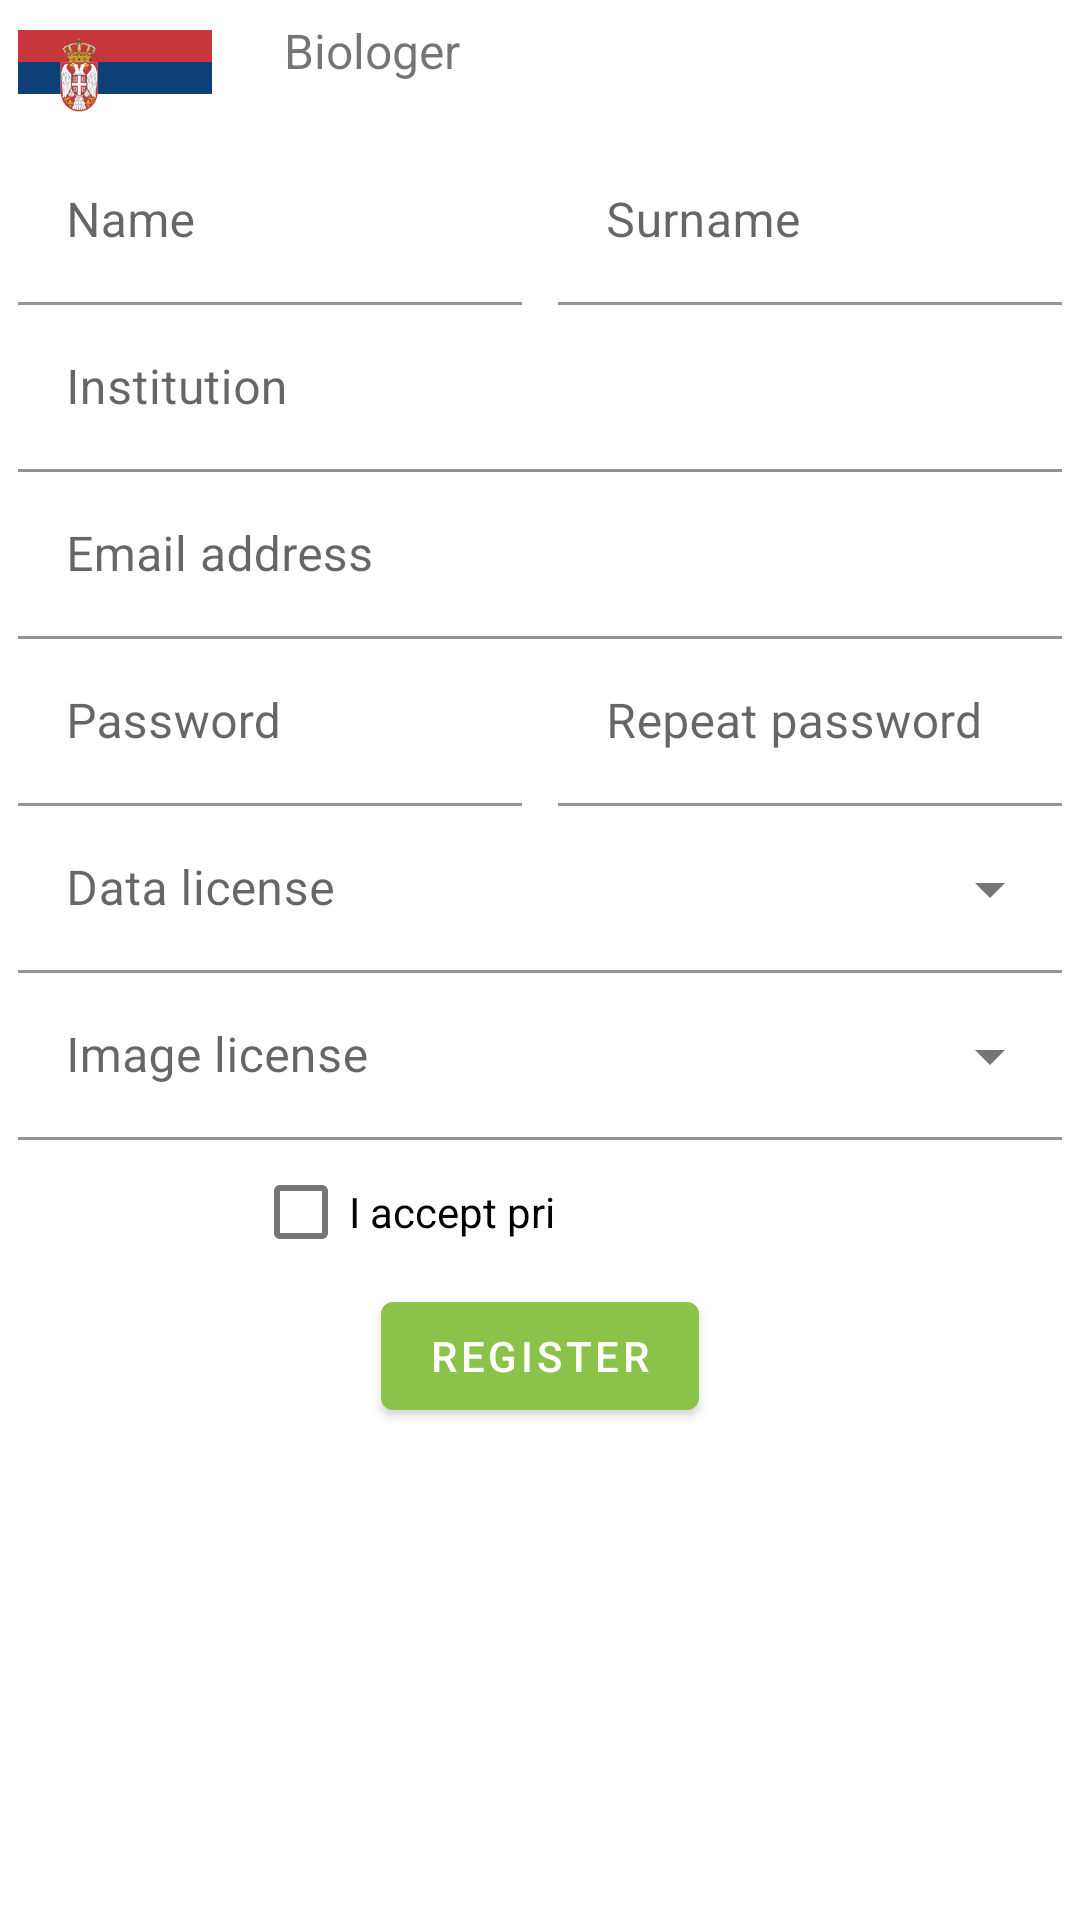

Produce the Android XML layout that renders to this screen, including the resource entries it uses.
<!-- AndroidManifest.xml: application theme Theme.Biologer.Main -->
<!-- res/layout/activity_register.xml -->
<ScrollView
    xmlns:android="http://schemas.android.com/apk/res/android"
    xmlns:app="http://schemas.android.com/apk/res-auto"
    android:layout_width="match_parent"
    android:layout_height="match_parent">

    <androidx.appcompat.widget.LinearLayoutCompat
        android:layout_width="match_parent"
        android:layout_height="wrap_content"
        android:orientation="vertical"
        android:layout_gravity="top"
        android:gravity="top">

        <androidx.appcompat.widget.LinearLayoutCompat
            android:layout_width="match_parent"
            android:layout_height="wrap_content"
            android:layout_marginTop="6dp"
            android:layout_marginStart="6dp"
            android:layout_marginEnd="6dp"
            android:orientation="horizontal">
            <ImageView
                android:layout_width="0dp"
                android:layout_weight="1"
                android:layout_height="40dp"
                android:layout_marginEnd="24dp"
                android:layout_gravity="center_vertical"
                android:id="@+id/flag"
                android:src="@drawable/flag_serbia"
                android:contentDescription="@string/serbian_flag">
            </ImageView>

            <TextView
                android:layout_width="0dp"
                android:layout_weight="4"
                android:layout_height="wrap_content"
                android:id="@+id/register_message"
                android:textSize="16sp"
                android:text="@string/Biologer"/>
        </androidx.appcompat.widget.LinearLayoutCompat>

        <androidx.appcompat.widget.LinearLayoutCompat
            android:orientation="horizontal"
            android:layout_width="match_parent"
            android:layout_height="wrap_content">

            <com.google.android.material.textfield.TextInputLayout
                android:id="@+id/editTextLayout_name"
                android:layout_width="0dp"
                android:layout_weight="1"
                android:layout_height="wrap_content"
                app:boxBackgroundColor="@android:color/transparent">
                <com.google.android.material.textfield.TextInputEditText
                    android:id="@+id/editText_name"
                    android:layout_width="match_parent"
                    android:layout_height="match_parent"
                    android:layout_marginStart="6dp"
                    android:layout_marginEnd="6dp"
                    android:hint="@string/name"/>
            </com.google.android.material.textfield.TextInputLayout>

            <com.google.android.material.textfield.TextInputLayout
                android:id="@+id/editTextLayout_surname"
                android:layout_width="0dp"
                android:layout_weight="1"
                android:layout_height="wrap_content"
                app:boxBackgroundColor="@android:color/transparent">
                <com.google.android.material.textfield.TextInputEditText
                    android:id="@+id/editText_surname"
                    android:layout_width="match_parent"
                    android:layout_height="match_parent"
                    android:layout_marginStart="6dp"
                    android:layout_marginEnd="6dp"
                    android:hint="@string/surname"/>
            </com.google.android.material.textfield.TextInputLayout>

        </androidx.appcompat.widget.LinearLayoutCompat>

        <com.google.android.material.textfield.TextInputLayout
            android:layout_width="match_parent"
            android:layout_height="wrap_content"
            app:boxBackgroundColor="@android:color/transparent">
            <com.google.android.material.textfield.TextInputEditText
                android:id="@+id/editText_institution"
                android:layout_width="match_parent"
                android:layout_height="wrap_content"
                android:layout_marginStart="6dp"
                android:layout_marginEnd="6dp"
                android:maxLength="100"
                android:hint="@string/institution"/>
        </com.google.android.material.textfield.TextInputLayout>

        <com.google.android.material.textfield.TextInputLayout
            android:id="@+id/editTextLayout_email"
            android:layout_width="match_parent"
            android:layout_height="wrap_content"
            app:boxBackgroundColor="@android:color/transparent">
            <com.google.android.material.textfield.TextInputEditText
                android:id="@+id/editText_email"
                android:layout_width="match_parent"
                android:layout_height="wrap_content"
                android:layout_marginStart="6dp"
                android:layout_marginEnd="6dp"
                android:maxLength="100"
                android:hint="@string/email"/>
        </com.google.android.material.textfield.TextInputLayout>

        <androidx.appcompat.widget.LinearLayoutCompat
            android:orientation="horizontal"
            android:layout_width="match_parent"
            android:layout_height="wrap_content">

            <com.google.android.material.textfield.TextInputLayout
                android:id="@+id/editTextLayout_password"
                android:layout_width="0dp"
                android:layout_weight="1"
                android:layout_height="wrap_content"
                app:boxBackgroundColor="@android:color/transparent">
                <com.google.android.material.textfield.TextInputEditText
                    android:id="@+id/editText_password"
                    android:inputType="textPassword"
                    android:layout_width="match_parent"
                    android:layout_height="wrap_content"
                    android:layout_marginStart="6dp"
                    android:layout_marginEnd="6dp"
                    android:maxLength="100"
                    android:hint="@string/password"/>
            </com.google.android.material.textfield.TextInputLayout>

            <com.google.android.material.textfield.TextInputLayout
                android:id="@+id/editTextLayout_password2"
                android:layout_width="0dp"
                android:layout_weight="1"
                android:layout_height="wrap_content"
                app:boxBackgroundColor="@android:color/transparent">
                <com.google.android.material.textfield.TextInputEditText
                    android:id="@+id/editText_password2"
                    android:inputType="textPassword"
                    android:layout_width="match_parent"
                    android:layout_height="wrap_content"
                    android:layout_marginStart="6dp"
                    android:layout_marginEnd="6dp"
                    android:maxLength="100"
                    android:hint="@string/password2"/>
            </com.google.android.material.textfield.TextInputLayout>

        </androidx.appcompat.widget.LinearLayoutCompat>

        <com.google.android.material.textfield.TextInputLayout
            android:id="@+id/textInput_dataLicense"
            style="@style/Widget.MaterialComponents.TextInputLayout.FilledBox.ExposedDropdownMenu"
            android:layout_marginStart="6dp"
            android:layout_marginEnd="6dp"
            android:hint="@string/data_license"
            android:layout_width="match_parent"
            android:layout_height="wrap_content"
            app:boxBackgroundColor="@android:color/transparent">
            <com.google.android.material.textfield.MaterialAutoCompleteTextView
                android:id="@+id/autoCompleteDataLicense"
                android:layout_width="match_parent"
                android:layout_height="wrap_content"
                android:inputType="none"/>
        </com.google.android.material.textfield.TextInputLayout>

        <com.google.android.material.textfield.TextInputLayout
            android:id="@+id/textInput_imageLicense"
            style="@style/Widget.MaterialComponents.TextInputLayout.FilledBox.ExposedDropdownMenu"
            android:layout_marginStart="6dp"
            android:layout_marginEnd="6dp"
            android:hint="@string/image_license"
            android:layout_width="match_parent"
            android:layout_height="wrap_content"
            app:boxBackgroundColor="@android:color/transparent">
            <com.google.android.material.textfield.MaterialAutoCompleteTextView
                android:id="@+id/autoCompleteImageLicense"
                android:layout_width="match_parent"
                android:layout_height="wrap_content"
                android:inputType="none"/>
        </com.google.android.material.textfield.TextInputLayout>

        <com.google.android.material.checkbox.MaterialCheckBox
            android:id="@+id/checkBox_privacy"
            android:layout_width="wrap_content"
            android:layout_height="wrap_content"
            android:layout_marginStart="16dp"
            android:layout_marginEnd="6dp"
            android:textColorHint="@color/black_on_light_white_on_night"
            android:hint="@string/i_accept_privacy_policy">
        </com.google.android.material.checkbox.MaterialCheckBox>

        <ProgressBar
            android:id="@+id/register_progressBar"
            style="?android:attr/progressBarStyle"
            android:layout_width="wrap_content"
            android:layout_height="wrap_content"
            android:layout_gravity="center"
            android:visibility="gone"/>

        <com.google.android.material.button.MaterialButton
            android:layout_width="wrap_content"
            android:layout_height="wrap_content"
            android:id="@+id/buttonRegister"
            android:layout_gravity="center_horizontal"
            android:text="@string/register_btn"
            android:layout_marginStart="6dp"
            android:layout_marginEnd="6dp"
            android:layout_marginBottom="6dp">
        </com.google.android.material.button.MaterialButton>

    </androidx.appcompat.widget.LinearLayoutCompat>

</ScrollView>
<!-- resources referenced by this layout -->
<resources>
  <color name="black_on_light_white_on_night">#000000</color>
  <!-- drawable flag_serbia: png bitmap (drawable-hdpi, 4235 bytes) -->
  <string name="Biologer">Biologer</string>
  <string name="data_license">Data license</string>
  <string name="email">Email address</string>
  <string name="i_accept_privacy_policy">I accept privacy policy</string>
  <string name="image_license">Image license</string>
  <string name="institution">Institution</string>
  <string name="name">Name</string>
  <string name="password">Password</string>
  <string name="password2">Repeat password</string>
  <string name="register_btn">Register</string>
  <string name="serbian_flag">Serbian flag</string>
  <string name="surname">Surname</string>
  <style name="Theme.Biologer.Main" parent="Theme.MaterialComponents.DayNight.NoActionBar">
          
          <item name="colorPrimary">@color/colorPrimary</item>
          <item name="colorPrimaryDark">@color/colorPrimaryDark</item>
          <item name="colorSecondary">@color/colorPrimary</item>
          <item name="iconColor">@color/icon_color</item>
          <item name="windowActionModeOverlay">true</item>
          <item name="actionModeStyle">@style/Widget.Biologer.ActionMode</item>
          <item name="actionModeBackground">@color/colorPrimary</item>
          <item name="actionMenuTextColor">@color/white</item>
      </style>
  <color name="colorPrimary">#8bc34a</color>
  <color name="colorPrimaryDark">#689f38</color>
  <color name="icon_color">#424242</color>
  <style name="Widget.Biologer.ActionMode" parent="Widget.AppCompat.ActionMode">
          <item name="background">?attr/colorPrimary</item>
          <item name="titleTextStyle">@style/Biologer.ActionMode.Title</item>
      </style>
  <color name="white">#ffffff</color>
  <style name="Biologer.ActionMode.Title" parent="TextAppearance.AppCompat.Widget.ActionMode.Title">
          <item name="titleTextAppearance">@style/Theme.Biologer.Toolbar.TitleText</item>
          <item name="android:textColor">@color/white</item>
      </style>
  <style name="Theme.Biologer.Toolbar.TitleText" parent="TextAppearance.AppCompat.Widget.ActionBar.Title">
          <item name="android:textColor">@color/white</item>
      </style>
</resources>
